Run: headless pygame with SDL's dummy video driver; simulated clock (each Clock.tick advances the game by its frame time, no real sleeping); random seed 0; keys injected as events and as key.get_pressed() state; no mouse input.
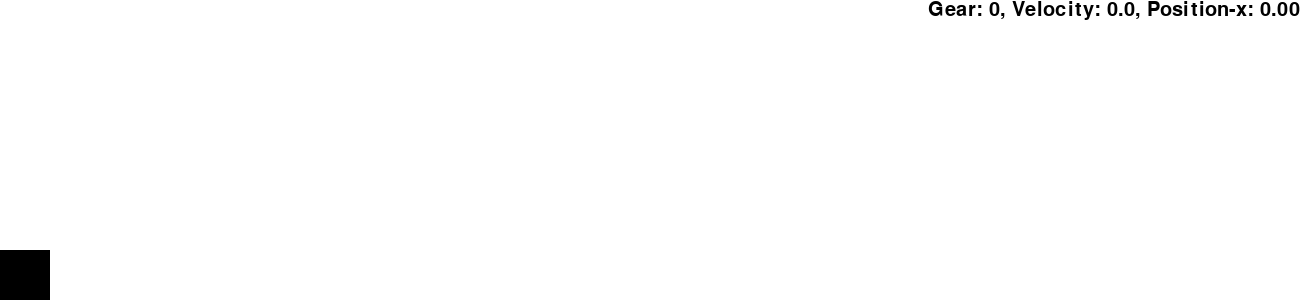
Frame 1 of 4 · flips 1–60 · no input
Frame 2 of 4 · flips 61–180 · tapped SPACE, RETURN · held RIGHT (→), D · screen unchanged from frame 1, image omitted
Frame 3 of 4 · flips 181–300 · held DOWN (↓), S · screen unchanged from frame 2, image omitted
Frame 4 of 4 · flips 301–420 · held LEFT (←), A, UP (↑), W · screen unchanged from frame 3, image omitted

The pygame program that drew these frames:

import pygame
pygame.init()

GAME_WINDOW = pygame.display.set_mode([1300, 300])
pygame.display.set_caption("")

class Car:
    def __init__(self) -> None:
        self.gear = 0
        self.x = 0
        self.y = 0
        self.width = 50
        self.height = 50
        self.motion = 0.03
        
        #This is formatted string which will only store float values with only 2 decimal values
        self.velocity = '0.0'
    
    def draw_car(self):
        self.frame = pygame.Rect(self.x, self.y, self.width, self.height)
        pygame.draw.rect(GAME_WINDOW, _black, self.frame)
        
        if self.gear == 1:
            self.top_speed = 10
        elif self.gear == 2:
            self.top_speed = 20
        elif self.gear == 3:
            self.top_speed = 30
        elif self.gear == -1:
            self.top_speed = -10
        else:
            self.top_speed = 0
        
    def accelerate(self, _key_pressed):
        if _key_pressed[pygame.K_UP]:
            if self.gear != 0:
                self.motion = 0.03
            else:
                self.motion = 0.01
            
            if float(self.velocity) < self.top_speed:
                #Here the calculation will be splitted into .2f format from whatever the float value is generated.
                #   eg: 3.332244 --> 3.33
                #       For actual demo you have screenshot.
                self.velocity = "{:.2f}".format(float(self.velocity) + self.motion)
            elif float(self.velocity) > self.top_speed:
                self.velocity = "{:.2f}".format(float(self.velocity) - self.motion)
            
            self.x += float(self.velocity)
        else:
            self.motion = 0.01
            
            if float(self.velocity) < 0:
                self.velocity = "{:.2f}".format(float(self.velocity) + self.motion)
            elif float(self.velocity) > 0:
                self.velocity = "{:.2f}".format(float(self.velocity) - self.motion)
            
            self.x += float(self.velocity)

_clock = pygame.time.Clock()
_fps = 60

_white = (255, 255, 255)
_black = (0, 0, 0)

_font = pygame.font.SysFont(None, 30)

car = Car()

def gameloop():
    _end_loop = False
    
    #car.x = (GAME_WINDOW.get_width() / 2) - (car.width / 2)
    car.y = GAME_WINDOW.get_height() - car.height
    
    while not _end_loop:
        
        GAME_WINDOW.fill(_white)
        
        car.draw_car()
        
        _vel_font = _font.render("Gear: " + str(car.gear) + ", Velocity: " + car.velocity + ", Position-x: " + "{:.2f}".format(car.x), 1, _black)
        GAME_WINDOW.blit(_vel_font, [GAME_WINDOW.get_width() - _vel_font.get_width(), 0])
        
        pygame.display.update()
        _clock.tick(_fps)
        
        for event in pygame.event.get():
            if event.type == pygame.QUIT:
                _end_loop = True
                
            if event.type == pygame.KEYDOWN:
                if event.key == pygame.K_UP:
                    pass
                        
                if event.key == pygame.K_DOWN:
                    pass
                
                if event.key == pygame.K_LSHIFT:
                    if car.gear < 3:
                        car.gear += 1
                    
                if event.key == pygame.K_LCTRL:
                    if car.gear > -1:
                        car.gear -= 1
        #End of for loop of events
                    
        _key_pressed = pygame.key.get_pressed()
        
        car.accelerate(_key_pressed)
        # print(car.x) #This will print current position of the car.
    #End of while
                    
    pygame.quit()
    return
#End of gameloop

gameloop()
